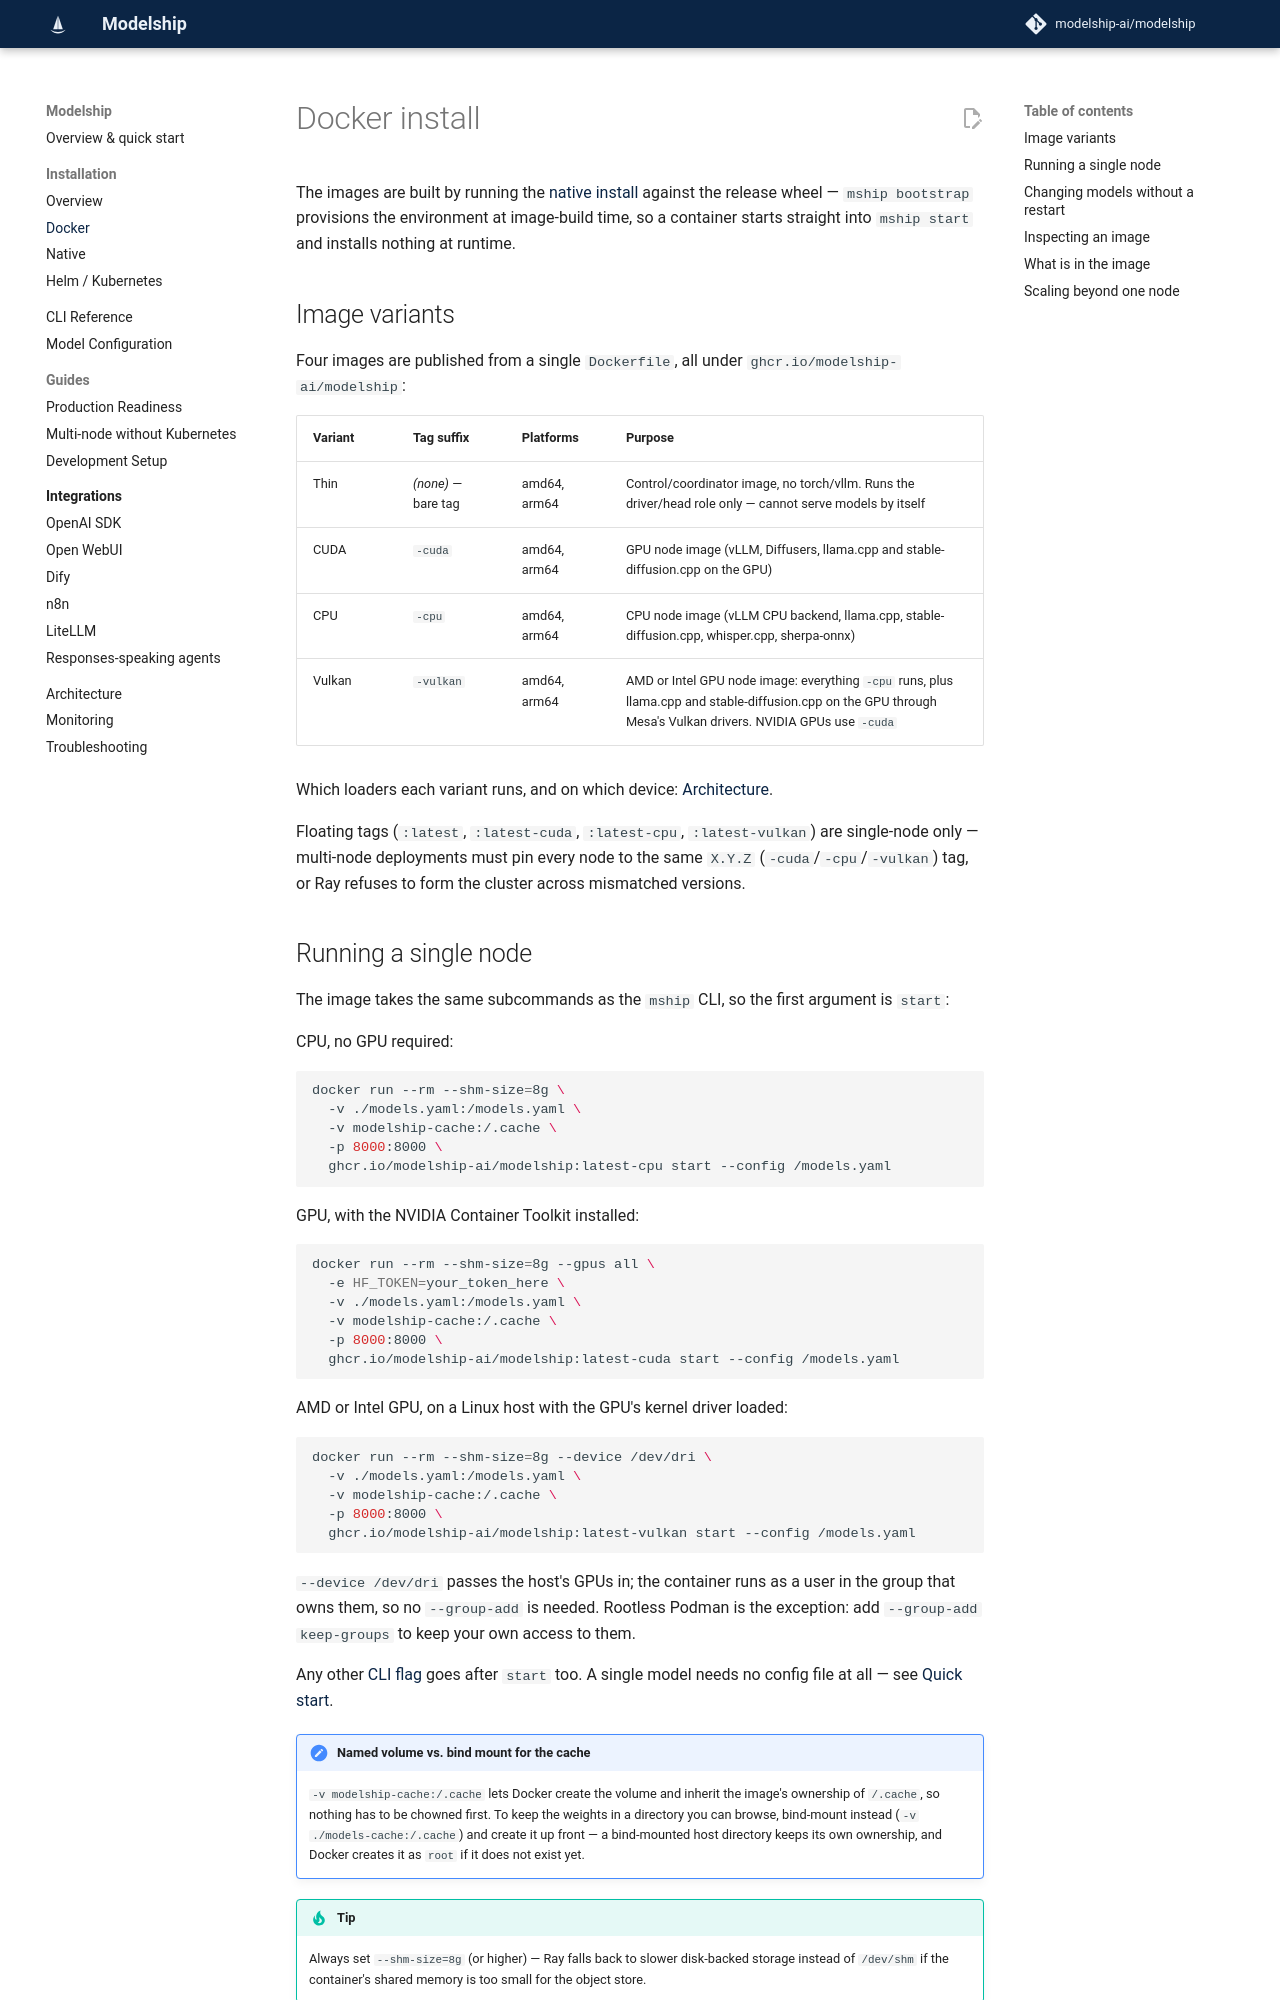

repository: modelship-ai/modelship · page: install-docker/index.html · generator: mkdocs

# Docker install

The images are built by running the [native install](install-native.md) against the
release wheel — `mship bootstrap` provisions the environment at image-build time, so
a container starts straight into `mship start` and installs nothing at runtime.

## Image variants

Four images are published from a single `Dockerfile`, all under
`ghcr.io/modelship-ai/modelship`:

| Variant | Tag suffix | Platforms | Purpose |
|---|---|---|---|
| Thin | *(none)* — bare tag | amd64, arm64 | Control/coordinator image, no torch/vllm. Runs the driver/head role only — cannot serve models by itself |
| CUDA | `-cuda` | amd64, arm64 | GPU node image (vLLM, Diffusers, llama.cpp and stable-diffusion.cpp on the GPU) |
| CPU | `-cpu` | amd64, arm64 | CPU node image (vLLM CPU backend, llama.cpp, stable-diffusion.cpp, whisper.cpp, sherpa-onnx) |
| Vulkan | `-vulkan` | amd64, arm64 | AMD or Intel GPU node image: everything `-cpu` runs, plus llama.cpp and stable-diffusion.cpp on the GPU through Mesa's Vulkan drivers. NVIDIA GPUs use `-cuda` |

Which loaders each variant runs, and on which device: [Architecture](index.md#architecture).

Floating tags (`:latest`, `:latest-cuda`, `:latest-cpu`, `:latest-vulkan`) are
single-node only — multi-node deployments must pin every node to the same
`X.Y.Z` (`-cuda`/`-cpu`/`-vulkan`) tag, or Ray refuses to form the cluster
across mismatched versions.
